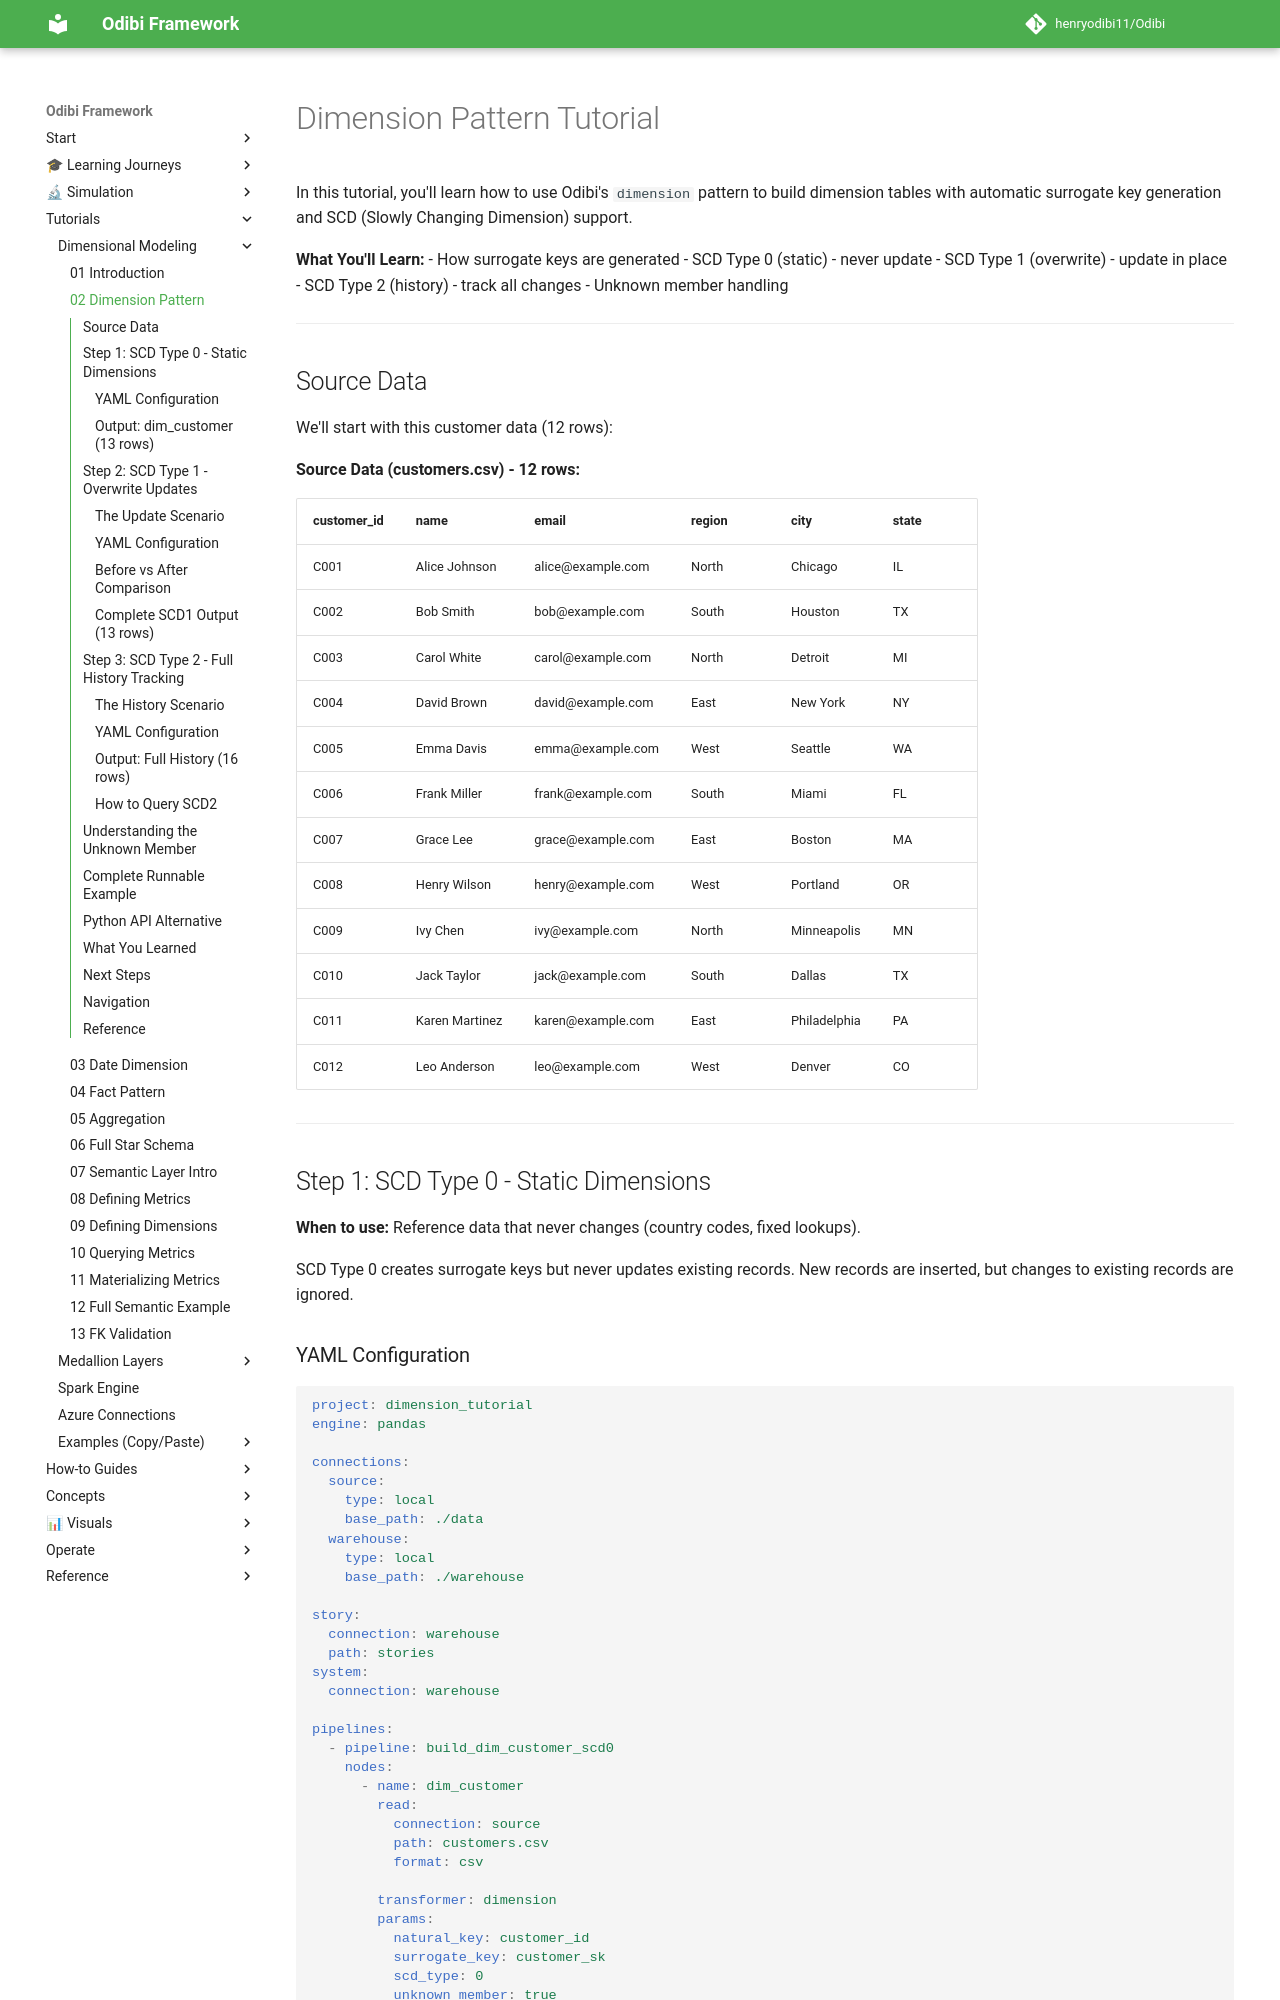

repository: henryodibi11/Odibi · page: tutorials/dimensional_modeling/02_dimension_pattern/index.html · generator: mkdocs

# Dimension Pattern Tutorial

In this tutorial, you'll learn how to use Odibi's `dimension` pattern to build dimension tables with automatic surrogate key generation and SCD (Slowly Changing Dimension) support.

**What You'll Learn:**
- How surrogate keys are generated
- SCD Type 0 (static) - never update
- SCD Type 1 (overwrite) - update in place
- SCD Type 2 (history) - track all changes
- Unknown member handling

---

## Source Data

We'll start with this customer data (12 rows):

**Source Data (customers.csv) - 12 rows:**

| customer_id | name | email | region | city | state |
|-------------|------|-------|--------|------|-------|
| C001 | Alice Johnson | alice@example.com | North | Chicago | IL |
| C002 | Bob Smith | bob@example.com | South | Houston | TX |
| C003 | Carol White | carol@example.com | North | Detroit | MI |
| C004 | David Brown | david@example.com | East | New York | NY |
| C005 | Emma Davis | emma@example.com | West | Seattle | WA |
| C006 | Frank Miller | frank@example.com | South | Miami | FL |
| C007 | Grace Lee | grace@example.com | East | Boston | MA |
| C008 | Henry Wilson | henry@example.com | West | Portland | OR |
| C009 | Ivy Chen | ivy@example.com | North | Minneapolis | MN |
| C010 | Jack Taylor | jack@example.com | South | Dallas | TX |
| C011 | Karen Martinez | karen@example.com | East | Philadelphia | PA |
| C012 | Leo Anderson | leo@example.com | West | Denver | CO |

---

## Step 1: SCD Type 0 - Static Dimensions

**When to use:** Reference data that never changes (country codes, fixed lookups).

SCD Type 0 creates surrogate keys but never updates existing records. New records are inserted, but changes to existing records are ignored.

### YAML Configuration

```yaml
project: dimension_tutorial
engine: pandas

connections:
  source:
    type: local
    base_path: ./data
  warehouse:
    type: local
    base_path: ./warehouse

story:
  connection: warehouse
  path: stories
system:
  connection: warehouse

pipelines:
  - pipeline: build_dim_customer_scd0
    nodes:
      - name: dim_customer
        read:
          connection: source
          path: customers.csv
          format: csv

        transformer: dimension
        params:
          natural_key: customer_id
          surrogate_key: customer_sk
          scd_type: 0
          unknown_member: true

        write:
          connection: warehouse
          path: dim_customer
          format: parquet
          mode: overwrite
```
